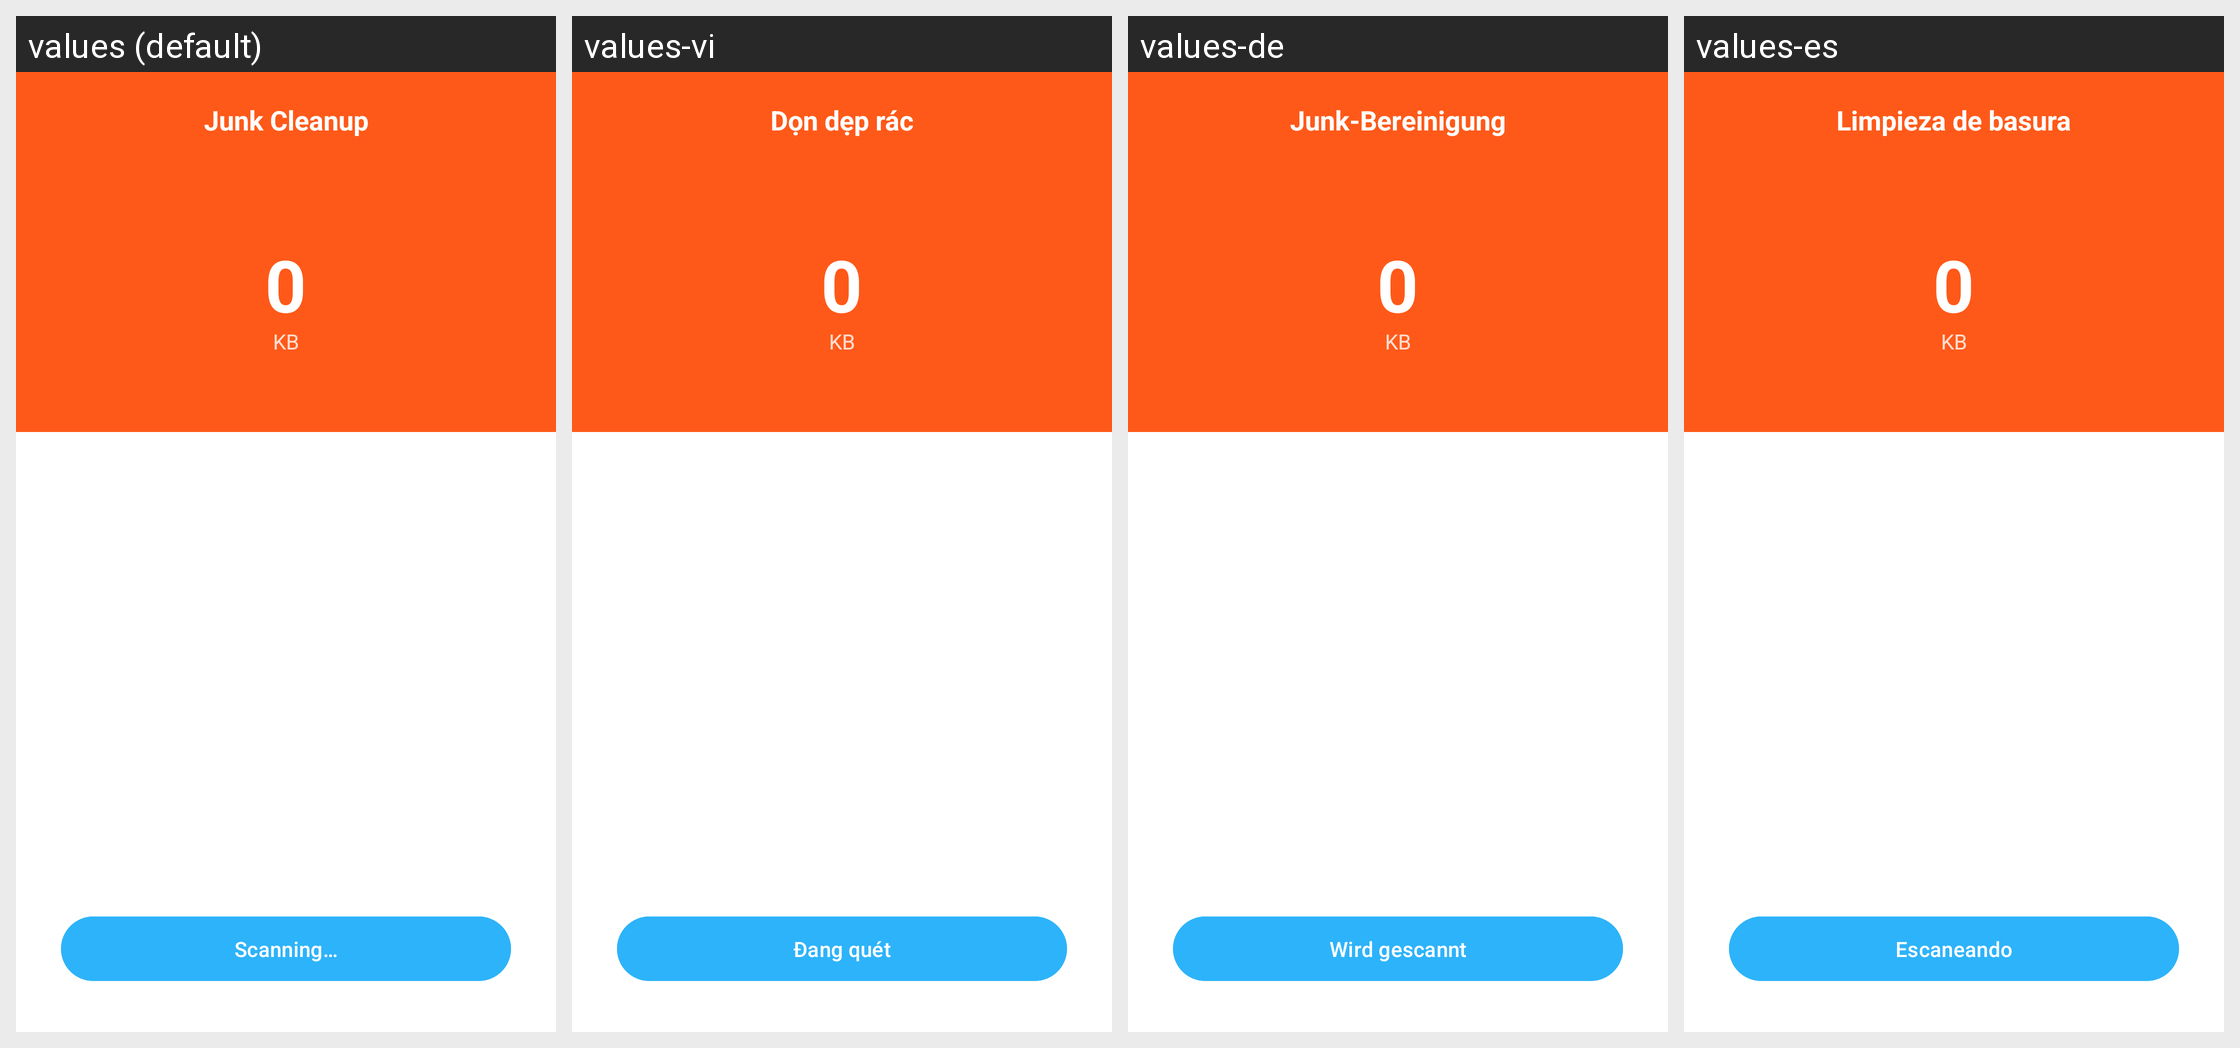

Here is an Android app screen in its default locale and in the app's own translations. Write out the translated-string differences for the strings that appear on this screen.
Android screen res/layout/activity_clean.xml rendered under 4 locales, left to right: values (default), values-vi, values-de, values-es. Device: Nexus 5 (rendered at 1080×1920; each locale shown at half size, 540×960, under a caption strip naming it); theme Theme.PDFViewer.
Other locales in the repository, not shown: values-fr, values-hi, values-in, values-ja, values-ko, values-pt-rBR, values-ru, values-th, values-zh-rCN, values-zh-rHK, values-zh-rMO, values-zh-rTW.
Strings drawn on this screen, with the default value and each locale's value (text and hints the layout hard-codes, and strings that could not be matched under every locale, appear in the picture but are not listed):

clean_junk_title
  values: Junk Cleanup
  values-vi: Dọn dẹp rác
  values-de: Junk-Bereinigung
  values-es: Limpieza de basura

clean_scanning
  values: Scanning…
  values-vi: Đang quét
  values-de: Wird gescannt
  values-es: Escaneando
